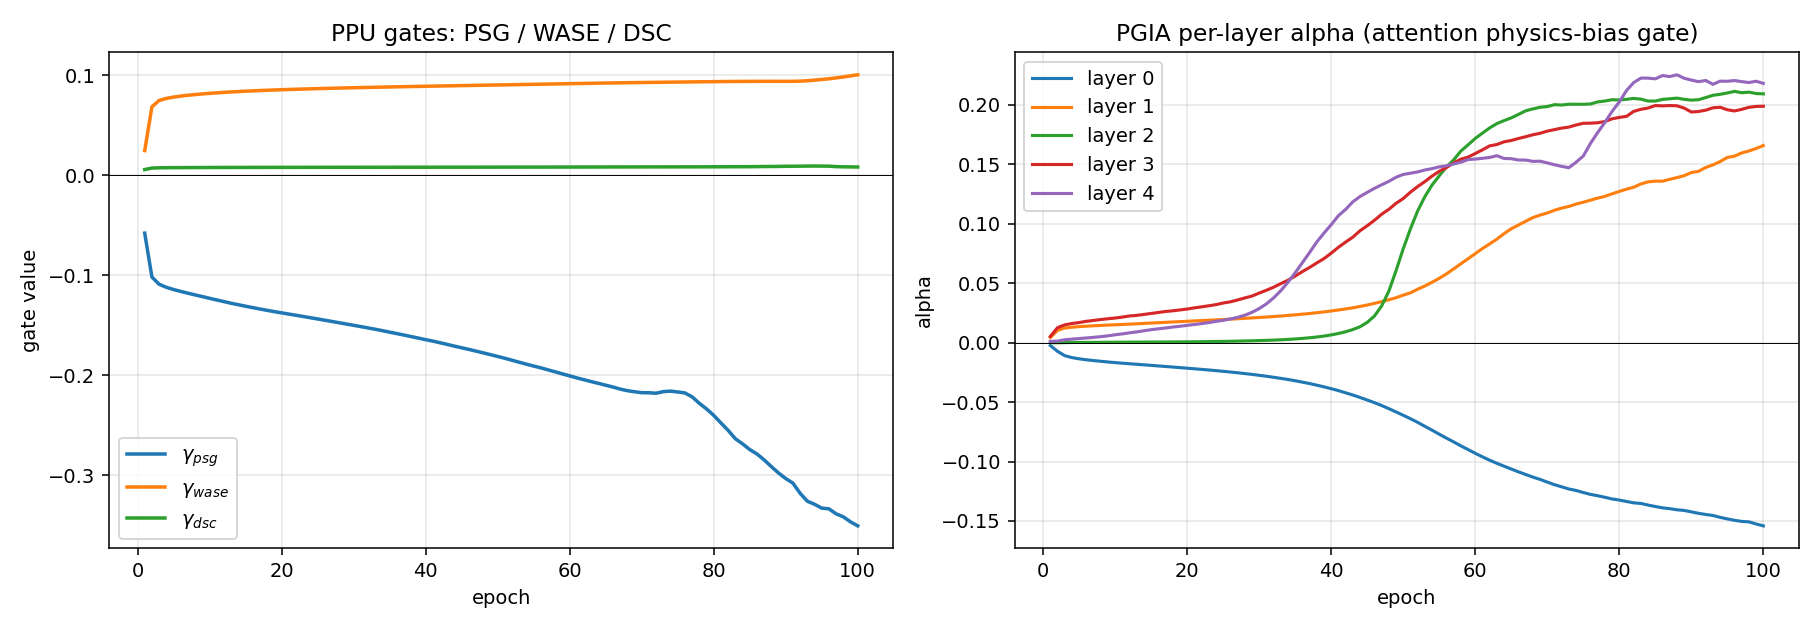

The file beside this chart, header and first rows:
epoch, gamma_psg, gamma_wase, gamma_dsc, alpha_pgia_layer0, alpha_pgia_layer1, alpha_pgia_layer2, alpha_pgia_layer3, alpha_pgia_layer4
1, -0.05775, 0.02476, 0.005769, -0.002474, 0.004271, -0.0001107, 0.005262, 0.0009532
2, -0.1017, 0.06854, 0.007254, -0.00733, 0.01029, -0.0001122, 0.01256, 0.001286
3, -0.1089, 0.07482, 0.007529, -0.01097, 0.01225, 2.7572689305088716e-06, 0.01492, 0.002396
4, -0.1119, 0.07688, 0.007616, -0.0126, 0.01294, 9.589877299731597e-05, 0.01607, 0.002927
5, -0.1141, 0.07819, 0.007672, -0.01364, 0.01343, 0.0001355, 0.01686, 0.003408
6, -0.116, 0.0792, 0.007714, -0.01445, 0.01382, 0.0001776, 0.0179, 0.003898
7, -0.1178, 0.08003, 0.007749, -0.0151, 0.01415, 0.0002077, 0.01864, 0.004439
8, -0.1195, 0.08074, 0.007779, -0.01569, 0.01446, 0.0002372, 0.01942, 0.004989
9, -0.1212, 0.08138, 0.007805, -0.01629, 0.01475, 0.0002721, 0.02007, 0.005697
10, -0.1229, 0.08194, 0.007828, -0.01683, 0.01498, 0.0003177, 0.02068, 0.006601
11, -0.1246, 0.08245, 0.007849, -0.01731, 0.01526, 0.0003526, 0.02146, 0.007338
12, -0.1262, 0.08292, 0.007867, -0.01777, 0.01552, 0.0003937, 0.02242, 0.008237
13, -0.1279, 0.08334, 0.007884, -0.01824, 0.01583, 0.0004195, 0.0229, 0.009016
14, -0.1293, 0.08374, 0.007899, -0.0187, 0.01614, 0.0004378, 0.02371, 0.009957
15, -0.1308, 0.0841, 0.007913, -0.01913, 0.01644, 0.0004616, 0.02452, 0.01088
16, -0.1322, 0.08443, 0.007926, -0.01962, 0.01675, 0.0004938, 0.02534, 0.01159
17, -0.1336, 0.08474, 0.007938, -0.02008, 0.01706, 0.0005266, 0.02619, 0.0123
18, -0.1349, 0.08503, 0.007949, -0.02055, 0.01735, 0.0005678, 0.02675, 0.0131
19, -0.1362, 0.08531, 0.00796, -0.02103, 0.01765, 0.000614, 0.02748, 0.01374
20, -0.1374, 0.08556, 0.00797, -0.02151, 0.01794, 0.0006568, 0.02824, 0.01451
21, -0.1387, 0.0858, 0.007979, -0.022, 0.01825, 0.0007203, 0.02922, 0.01525
22, -0.1399, 0.08603, 0.007988, -0.02252, 0.01852, 0.0007861, 0.03007, 0.01599
23, -0.1411, 0.08625, 0.007997, -0.02303, 0.01883, 0.0008627, 0.03097, 0.01683
24, -0.1423, 0.08646, 0.008005, -0.02358, 0.01912, 0.0009359, 0.03193, 0.01786
25, -0.1435, 0.08666, 0.008013, -0.02414, 0.01941, 0.001021, 0.0333, 0.01873
26, -0.1448, 0.08685, 0.008021, -0.02476, 0.01974, 0.001127, 0.03431, 0.01989
27, -0.1461, 0.08704, 0.008029, -0.02538, 0.02005, 0.00125, 0.03585, 0.02125
28, -0.1473, 0.08722, 0.008036, -0.02603, 0.02041, 0.001386, 0.03758, 0.02302
29, -0.1486, 0.08739, 0.008044, -0.02673, 0.02076, 0.001527, 0.03915, 0.02546
30, -0.1499, 0.08756, 0.008051, -0.02751, 0.02114, 0.001696, 0.04167, 0.02864
31, -0.1512, 0.08772, 0.008058, -0.02829, 0.02151, 0.001895, 0.04403, 0.03256
32, -0.1525, 0.08788, 0.008065, -0.02916, 0.02194, 0.002115, 0.04658, 0.03762
33, -0.1539, 0.08803, 0.008073, -0.03008, 0.02237, 0.002364, 0.0496, 0.04367
34, -0.1553, 0.08818, 0.00808, -0.03103, 0.02288, 0.002687, 0.05245, 0.05082
35, -0.1567, 0.08833, 0.008086, -0.03208, 0.02335, 0.003074, 0.05599, 0.05878
36, -0.1582, 0.08848, 0.008093, -0.03325, 0.02393, 0.003527, 0.05974, 0.06724
37, -0.1597, 0.08862, 0.0081, -0.03446, 0.02447, 0.00407, 0.06321, 0.07582
38, -0.1612, 0.08876, 0.008107, -0.03579, 0.02514, 0.004713, 0.06702, 0.08468
39, -0.1627, 0.08889, 0.008114, -0.03723, 0.02581, 0.005479, 0.07067, 0.09216
40, -0.1642, 0.08903, 0.00812, -0.03874, 0.0266, 0.006482, 0.07524, 0.09917
41, -0.1657, 0.08916, 0.008127, -0.04039, 0.02744, 0.007668, 0.08018, 0.1068
42, -0.1673, 0.0893, 0.008134, -0.04222, 0.02831, 0.009117, 0.08456, 0.112
43, -0.169, 0.08943, 0.008141, -0.04406, 0.02926, 0.01097, 0.08868, 0.1184
44, -0.1707, 0.08956, 0.008148, -0.04614, 0.03043, 0.01335, 0.09406, 0.1229
45, -0.1723, 0.08969, 0.008156, -0.04829, 0.03163, 0.01702, 0.09828, 0.1263
46, -0.174, 0.08981, 0.008163, -0.05051, 0.03302, 0.02237, 0.1029, 0.1297
47, -0.1757, 0.08994, 0.008171, -0.0529, 0.03443, 0.03084, 0.108, 0.1327
48, -0.1774, 0.09007, 0.008179, -0.05557, 0.03601, 0.04326, 0.1121, 0.1356
49, -0.1792, 0.09019, 0.008187, -0.0583, 0.03777, 0.0605, 0.1172, 0.1391
50, -0.181, 0.09032, 0.008194, -0.06112, 0.03991, 0.07895, 0.1212, 0.1414
51, -0.1829, 0.09045, 0.008202, -0.064, 0.04186, 0.09567, 0.1265, 0.1425
52, -0.1848, 0.09058, 0.00821, -0.06707, 0.04492, 0.1107, 0.1312, 0.1436
53, -0.1868, 0.0907, 0.008219, -0.0704, 0.04761, 0.1227, 0.1354, 0.1452
54, -0.1888, 0.09083, 0.008228, -0.07367, 0.05074, 0.1325, 0.14, 0.1463
55, -0.1906, 0.09096, 0.008237, -0.07702, 0.05406, 0.1403, 0.1441, 0.1478
56, -0.1924, 0.09109, 0.008248, -0.08033, 0.05779, 0.1477, 0.1472, 0.1487
57, -0.1944, 0.09122, 0.008258, -0.08351, 0.06198, 0.1537, 0.1511, 0.1503
58, -0.1964, 0.09135, 0.008269, -0.08685, 0.06629, 0.1611, 0.1543, 0.1518
59, -0.1985, 0.09148, 0.008281, -0.08995, 0.07051, 0.1663, 0.156, 0.1539
60, -0.2005, 0.09162, 0.008293, -0.0931, 0.07484, 0.1717, 0.159, 0.1544
... 40 more rows
